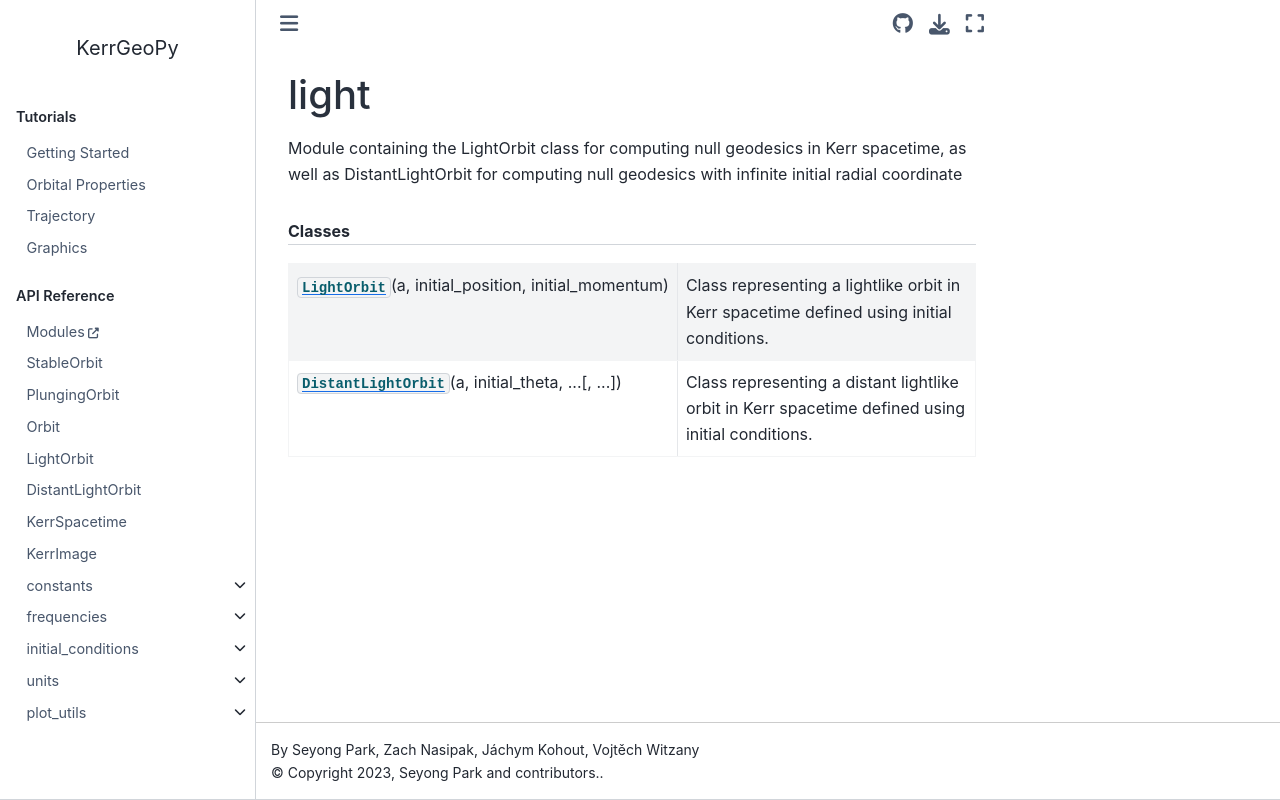

repository: Yachim/KerrGeoPy · page: _autosummary/kerrgeopy.light.html · generator: sphinx

light
=====

.. automodule:: kerrgeopy.light
  
   
   
   

   
   
   

   
   
   .. rubric:: Classes

   .. autosummary::
      :toctree:
      :template: custom-class-template.rst
   
      LightOrbit
      DistantLightOrbit
   
   

   
   
   
